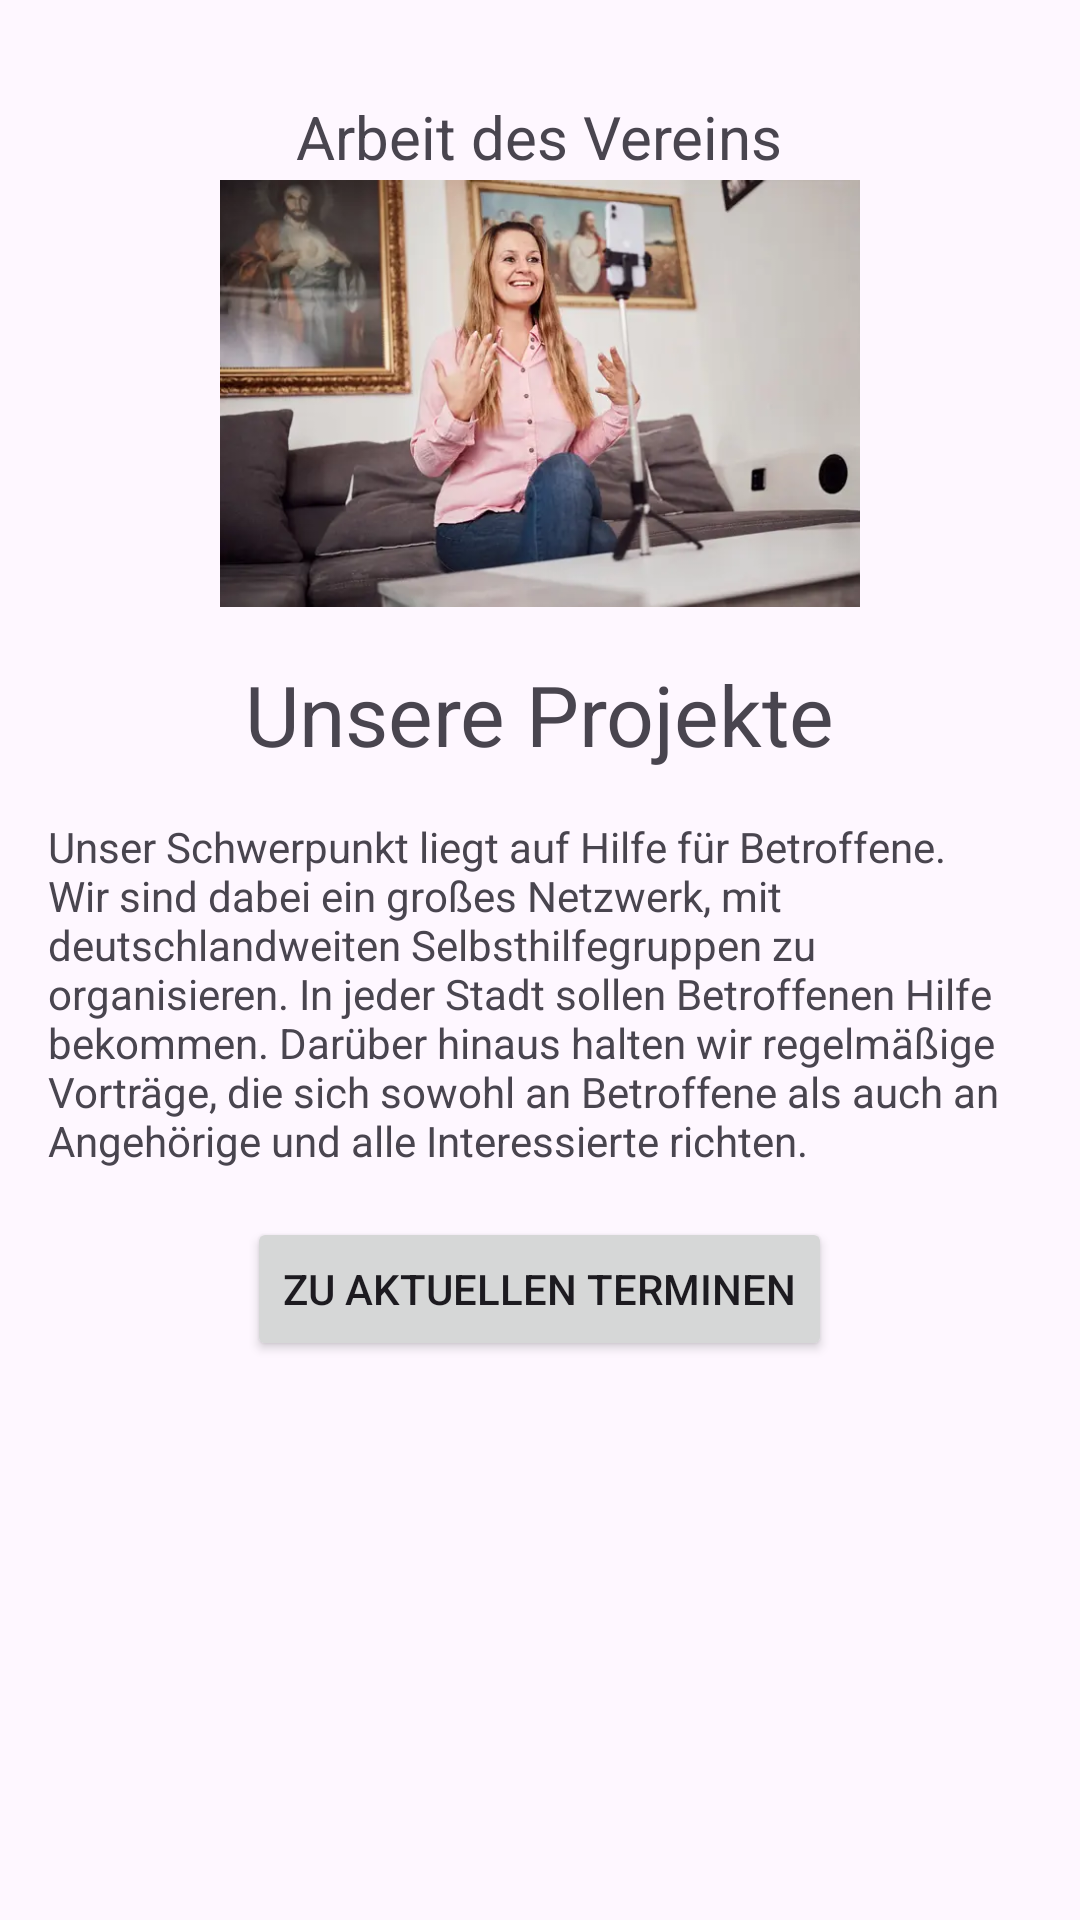

Android layout source for this screen:
<!-- AndroidManifest.xml: application theme Theme.ToBeMobile -->
<!-- res/layout/fragment_eight.xml -->
<?xml version="1.0" encoding="utf-8"?>
<ScrollView xmlns:android="http://schemas.android.com/apk/res/android"
    xmlns:tools="http://schemas.android.com/tools"
    android:layout_width="match_parent"
    android:layout_height="wrap_content"
    tools:context=".pages.home.EightFragment">

    <LinearLayout
        android:layout_width="match_parent"
        android:layout_height="wrap_content"
        android:orientation="vertical"
        android:gravity="center"
        android:padding="16dp">

        <TextView
            android:textIsSelectable="true"
            android:layout_width="wrap_content"
            android:layout_height="wrap_content"
            android:layout_marginTop="16dp"
            android:textSize="@dimen/h1"
            android:text="@string/t6_h" />

        <ImageView
            android:layout_width="640px"
            android:layout_height="433px"
            android:layout_gravity="center_horizontal"
            android:src="@drawable/vortraege_toxische_beziehungen_ueberwinden" />

        <TextView
            android:textIsSelectable="true"
            android:layout_width="wrap_content"
            android:layout_height="wrap_content"
            android:layout_marginTop="16dp"
            android:textSize="@dimen/h2"
            android:text="@string/t6_1_h" />

        <TextView
            android:textIsSelectable="true"
            android:layout_width="wrap_content"
            android:layout_height="wrap_content"
            android:layout_marginTop="16dp"
            android:text="@string/t6_1_p" />

        <Button
            android:layout_width="wrap_content"
            android:layout_height="wrap_content"
            android:layout_marginTop="16dp"
            android:text="@string/t6_1_a" />
    </LinearLayout>
</ScrollView>
<!-- resources referenced by this layout -->
<resources>
  <dimen name="h1">20sp</dimen>
  <dimen name="h2">28sp</dimen>
  <!-- drawable vortraege_toxische_beziehungen_ueberwinden: webp bitmap (drawable, 19682 bytes) -->
  <string name="t6_1_a">Zu aktuellen Terminen</string>
  <string name="t6_1_h">Unsere Projekte</string>
  <string name="t6_1_p">Unser Schwerpunkt liegt auf Hilfe für Betroffene. Wir sind dabei ein großes Netzwerk, mit deutschlandweiten Selbsthilfegruppen zu organisieren. In jeder Stadt sollen Betroffenen Hilfe bekommen. Darüber hinaus halten wir regelmäßige Vorträge, die sich sowohl an Betroffene als auch an Angehörige und alle Interessierte richten.</string>
  <string name="t6_h">Arbeit des Vereins</string>
  <style name="Theme.ToBeMobile" parent="Base.Theme.ToBeMobile" />
  <style name="Base.Theme.ToBeMobile" parent="Theme.Material3.DayNight.NoActionBar">
          
          <item name="colorPrimary">@color/red</item>
      </style>
</resources>
